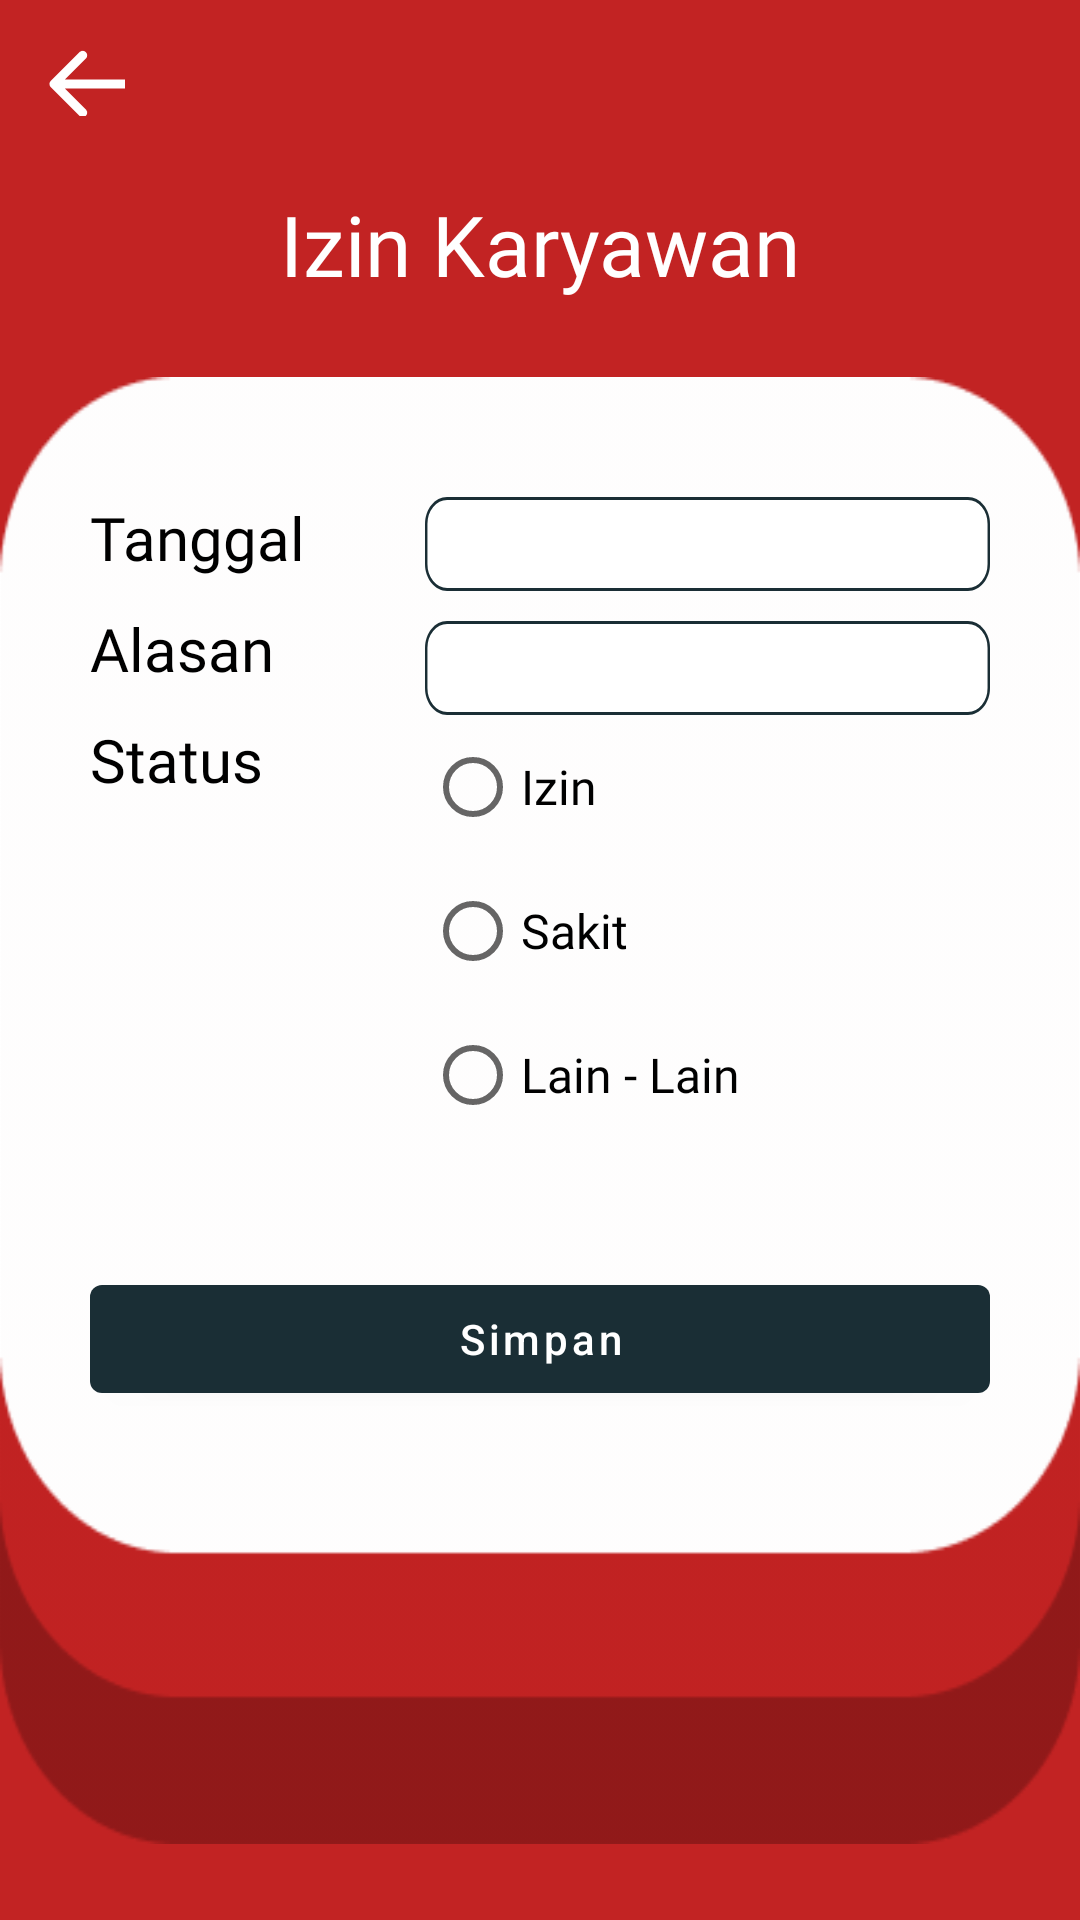

This screen was rendered from an Android layout file. Write that file and the resources it references.
<!-- AndroidManifest.xml: application theme Theme.NYMO -->
<!-- res/layout/activity_izin_add.xml -->
<?xml version="1.0" encoding="utf-8"?>
<androidx.constraintlayout.widget.ConstraintLayout xmlns:android="http://schemas.android.com/apk/res/android"
    xmlns:app="http://schemas.android.com/apk/res-auto"
    xmlns:tools="http://schemas.android.com/tools"
    android:layout_width="match_parent"
    android:layout_height="match_parent"
    android:background="@color/merah"
    tools:context=".karyawan.IzinAddActivity">

    <ImageView
        android:id="@+id/imageButton"
        android:layout_width="wrap_content"
        android:layout_height="wrap_content"
        android:layout_marginStart="16dp"
        android:layout_marginLeft="16dp"
        android:layout_marginTop="16dp"
        android:background="@drawable/bt_back_dark"
        app:layout_constraintStart_toStartOf="parent"
        app:layout_constraintTop_toTopOf="parent"
        app:backgroundTint="@color/white" />


    <TextView
        android:id="@+id/textView7"
        android:layout_width="wrap_content"
        android:layout_height="wrap_content"
        android:layout_marginTop="24dp"
        android:fontFamily="@font/oswald_bold"
        android:text="Izin Karyawan"
        android:textColor="#FFFFFF"
        android:textSize="28sp"
        app:layout_constraintEnd_toEndOf="parent"
        app:layout_constraintStart_toStartOf="parent"
        app:layout_constraintTop_toBottomOf="@+id/imageButton" />

    <LinearLayout
        android:layout_width="match_parent"
        android:layout_height="wrap_content"
        android:background="@drawable/kotakgaji"
        android:orientation="vertical"
        android:padding="10dp"
        app:layout_constraintBottom_toBottomOf="parent"
        app:layout_constraintEnd_toEndOf="parent"
        app:layout_constraintStart_toStartOf="parent"
        app:layout_constraintTop_toBottomOf="@+id/textView7">


        <LinearLayout
            android:layout_width="match_parent"
            android:layout_height="wrap_content"
            android:orientation="horizontal">

            <LinearLayout
                android:layout_width="wrap_content"
                android:layout_height="wrap_content"
                android:layout_margin="20dp"
                android:orientation="vertical">


                <TextView
                    android:layout_width="match_parent"
                    android:layout_height="wrap_content"
                    android:layout_marginTop="10dp"
                    android:fontFamily="@font/oswald_light"
                    android:text="@string/tanggal"
                    android:textColor="@color/black"
                    android:textSize="20dp" />

                <TextView
                    android:layout_width="match_parent"
                    android:layout_height="wrap_content"
                    android:layout_marginTop="10dp"
                    android:fontFamily="@font/oswald_light"
                    android:text="@string/alasan"
                    android:textColor="@color/black"
                    android:textSize="20dp" />

                <TextView
                    android:layout_width="match_parent"
                    android:layout_height="wrap_content"
                    android:layout_marginTop="10dp"
                    android:fontFamily="@font/oswald_light"
                    android:text="@string/status"
                    android:textColor="@color/black"
                    android:textSize="20dp" />





            </LinearLayout>

            <LinearLayout
                android:layout_width="wrap_content"
                android:layout_height="wrap_content"
                android:layout_margin="20dp"
                android:orientation="vertical">
                <TextView
                    android:id="@+id/edt_ijin"
                    android:layout_width="wrap_content"
                    android:layout_height="wrap_content"
                    android:layout_marginTop="10dp"
                    android:background="@drawable/kotakinputgaji"
                    android:fontFamily="@font/oswald_light"
                    android:gravity="center"
                    android:textColor="@color/black"
                    android:textSize="20dp" />


                <com.google.android.material.textfield.TextInputEditText
                    android:id="@+id/edt_alasan"
                    android:layout_width="wrap_content"
                    android:layout_height="wrap_content"
                    android:layout_marginTop="10dp"
                    android:background="@drawable/kotakinputgaji"
                    android:fontFamily="@font/oswald_light"
                    android:gravity="center"
                    android:textColor="@color/black"
                    android:textSize="20dp" />


                <RadioGroup
                    android:id="@+id/radioGroup_kategori"
                    android:layout_width="wrap_content"
                    android:layout_height="wrap_content"
                    android:orientation="vertical"
                    android:layout_centerInParent="true">

                    <RadioButton
                        android:id="@+id/radio_izin"
                        android:layout_width="wrap_content"
                        android:onClick="radioizin"
                        android:layout_height="wrap_content"
                        android:fontFamily="@font/oswald_light"
                        android:text="Izin"
                        android:textSize="16dp" />

                    <RadioButton
                        android:id="@+id/radio_sakit"
                        android:layout_width="wrap_content"
                        android:onClick="radioizin"
                        android:layout_height="wrap_content"
                        android:fontFamily="@font/oswald_light"
                        android:text="Sakit"
                        android:textSize="16dp" />

                    <RadioButton
                        android:id="@+id/radio_lain"
                        android:layout_width="wrap_content"
                        android:layout_height="wrap_content"
                        android:fontFamily="@font/oswald_light"
                        android:text="Lain - Lain"
                        android:onClick="radioizin"
                        android:textSize="16dp" />


                </RadioGroup>

            </LinearLayout>
        </LinearLayout>

        <com.google.android.material.button.MaterialButton
            android:id="@+id/btn_izin"
            android:layout_width="match_parent"
            android:layout_height="wrap_content"
            android:layout_margin="20dp"
            android:text="@string/simpan"
            android:textAllCaps="false"
            app:backgroundTint="@color/hitampuyeh"

            />


    </LinearLayout>
</androidx.constraintlayout.widget.ConstraintLayout>
<!-- resources referenced by this layout -->
<resources>
  <color name="black">#FF000000</color>
  <color name="hitampuyeh">#1A2E35</color>
  <color name="merah">#C22323</color>
  <color name="white">#FFFFFFFF</color>
  <!-- drawable bt_back_dark: png bitmap (drawable-mdpi, 474 bytes) -->
  <!-- drawable kotakgaji: png bitmap (drawable-hdpi, 19327 bytes) -->
  <!-- drawable kotakinputgaji (drawable) -->
  <vector
      xmlns:android="http://schemas.android.com/apk/res/android"
      xmlns:aapt="http://schemas.android.com/aapt"
      android:width="230.38dp"
      android:height="31.39dp"
      android:viewportWidth="230.38"
      android:viewportHeight="31.39"
      >
  
      <group>
  
          <clip-path
              android:pathData="M9 0H221.38C226.35 0 230.38 4.02944 230.38 9V22.3866C230.38 27.3572 226.35 31.3866 221.38 31.3866H9C4.02944 31.3866 0 27.3572 0 22.3866V9C0 4.02944 4.02944 0 9 0Z"
              />
  
          <path
              android:pathData="M0 0V31.3866H230.38V0"
              android:fillColor="#FFFFFF"
              />
  
          <path
              android:pathData="M9 0H221.38C226.35 0 230.38 4.02944 230.38 9V22.3866C230.38 27.3572 226.35 31.3866 221.38 31.3866H9C4.02944 31.3866 0 27.3572 0 22.3866V9C0 4.02944 4.02944 0 9 0Z"
              android:strokeWidth="2"
              android:strokeColor="#1A2E35"
              />
  
      </group>
  
  </vector>
  <string name="alasan">Alasan</string>
  <string name="simpan">Simpan</string>
  <string name="status">Status</string>
  <string name="tanggal">Tanggal</string>
  <style name="Theme.NYMO" parent="Theme.MaterialComponents.DayNight.NoActionBar">
          
          <item name="colorPrimary">@color/purple_500</item>
          <item name="colorPrimaryVariant">@color/purple_700</item>
          <item name="colorOnPrimary">@color/white</item>
          
          <item name="colorSecondary">@color/teal_200</item>
          <item name="colorSecondaryVariant">@color/teal_700</item>
          <item name="colorOnSecondary">@color/black</item>
          
          <item name="android:statusBarColor" tools:targetApi="l">?attr/colorPrimaryVariant</item>
          
      </style>
  <color name="purple_500">#FF6200EE</color>
  <color name="purple_700">#FF3700B3</color>
  <color name="teal_200">#FF03DAC5</color>
  <color name="teal_700">#FF018786</color>
</resources>
